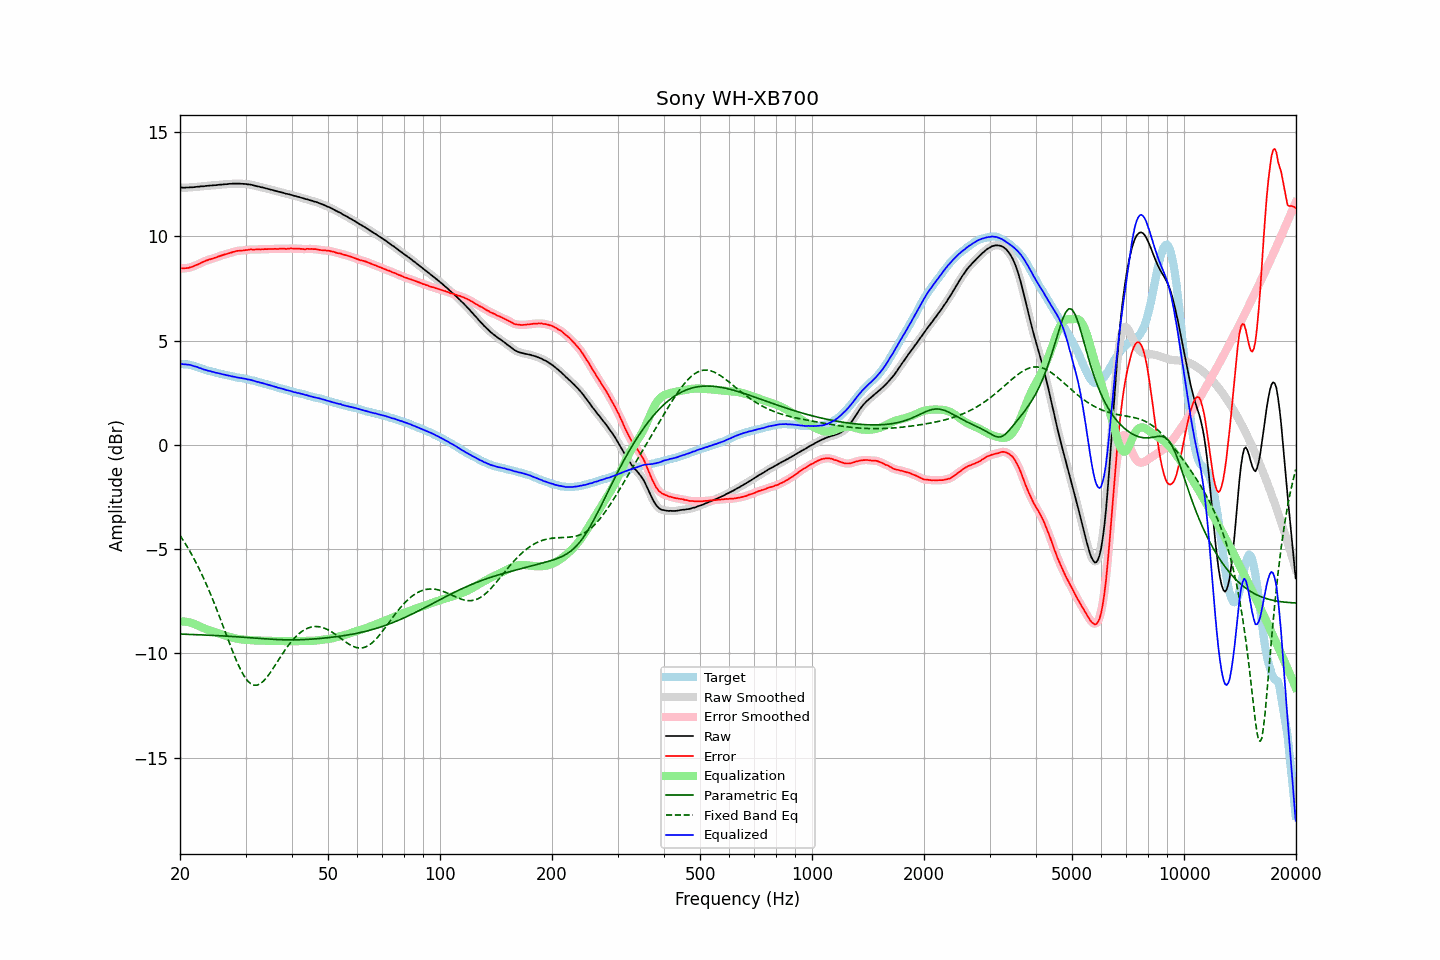

Data behind this chart, as committed beside it:
frequency, raw, error, smoothed, error_smoothed, equalization, parametric_eq, fixed_band_eq, equalized_raw, equalized_smoothed, target
20.00, 12.35, 8.47, 12.35, 8.47, -8.46, -9.07, -4.34, 3.89, 3.89, 3.88
20.20, 12.34, 8.47, 12.34, 8.47, -8.46, -9.07, -4.45, 3.88, 3.88, 3.87
20.40, 12.33, 8.46, 12.34, 8.46, -8.47, -9.08, -4.57, 3.87, 3.87, 3.87
20.61, 12.33, 8.47, 12.34, 8.47, -8.47, -9.08, -4.69, 3.86, 3.86, 3.86
20.81, 12.34, 8.48, 12.34, 8.48, -8.48, -9.08, -4.82, 3.86, 3.86, 3.86
21.02, 12.34, 8.48, 12.35, 8.49, -8.50, -9.08, -4.95, 3.85, 3.85, 3.86
21.23, 12.35, 8.51, 12.35, 8.51, -8.51, -9.09, -5.08, 3.84, 3.84, 3.84
21.44, 12.35, 8.53, 12.35, 8.53, -8.53, -9.09, -5.22, 3.82, 3.82, 3.82
21.66, 12.35, 8.55, 12.36, 8.56, -8.56, -9.09, -5.35, 3.80, 3.80, 3.80
21.87, 12.36, 8.59, 12.36, 8.59, -8.59, -9.10, -5.50, 3.78, 3.78, 3.77
22.09, 12.37, 8.62, 12.37, 8.62, -8.62, -9.10, -5.65, 3.75, 3.75, 3.75
22.31, 12.38, 8.65, 12.38, 8.66, -8.66, -9.10, -5.80, 3.73, 3.73, 3.73
22.54, 12.38, 8.68, 12.39, 8.69, -8.69, -9.10, -5.95, 3.69, 3.70, 3.70
22.76, 12.40, 8.73, 12.40, 8.73, -8.73, -9.11, -6.11, 3.68, 3.67, 3.67
22.99, 12.40, 8.76, 12.40, 8.77, -8.76, -9.11, -6.28, 3.64, 3.64, 3.64
23.22, 12.40, 8.80, 12.41, 8.80, -8.79, -9.11, -6.44, 3.61, 3.62, 3.61
23.45, 12.42, 8.84, 12.42, 8.83, -8.83, -9.12, -6.61, 3.60, 3.59, 3.59
23.69, 12.42, 8.86, 12.43, 8.86, -8.86, -9.12, -6.79, 3.57, 3.57, 3.57
23.92, 12.43, 8.89, 12.43, 8.88, -8.88, -9.12, -6.97, 3.55, 3.55, 3.55
24.16, 12.44, 8.91, 12.44, 8.91, -8.91, -9.13, -7.15, 3.53, 3.53, 3.54
24.40, 12.44, 8.93, 12.45, 8.93, -8.93, -9.13, -7.34, 3.51, 3.51, 3.52
24.65, 12.45, 8.96, 12.45, 8.95, -8.96, -9.14, -7.53, 3.49, 3.49, 3.50
24.89, 12.45, 8.98, 12.46, 8.98, -8.99, -9.14, -7.72, 3.47, 3.47, 3.47
25.14, 12.46, 9.01, 12.47, 9.01, -9.01, -9.14, -7.92, 3.45, 3.45, 3.45
25.39, 12.47, 9.04, 12.47, 9.04, -9.04, -9.15, -8.12, 3.44, 3.44, 3.43
25.65, 12.48, 9.06, 12.48, 9.06, -9.06, -9.15, -8.32, 3.42, 3.42, 3.42
25.91, 12.48, 9.09, 12.49, 9.09, -9.09, -9.16, -8.53, 3.40, 3.40, 3.39
26.16, 12.49, 9.11, 12.49, 9.11, -9.11, -9.16, -8.73, 3.38, 3.38, 3.38
26.43, 12.50, 9.14, 12.50, 9.14, -9.14, -9.16, -8.94, 3.37, 3.36, 3.36
26.69, 12.50, 9.15, 12.51, 9.16, -9.16, -9.17, -9.14, 3.34, 3.35, 3.35
26.96, 12.51, 9.18, 12.51, 9.18, -9.19, -9.17, -9.35, 3.33, 3.33, 3.33
27.23, 12.52, 9.21, 12.52, 9.21, -9.21, -9.18, -9.55, 3.31, 3.31, 3.32
27.50, 12.52, 9.23, 12.53, 9.23, -9.23, -9.18, -9.75, 3.29, 3.30, 3.30
27.77, 12.53, 9.26, 12.53, 9.25, -9.25, -9.19, -9.95, 3.28, 3.28, 3.28
28.05, 12.53, 9.27, 12.53, 9.28, -9.27, -9.19, -10.14, 3.26, 3.26, 3.27
28.33, 12.53, 9.30, 12.54, 9.29, -9.29, -9.20, -10.32, 3.25, 3.25, 3.23
28.62, 12.53, 9.31, 12.53, 9.31, -9.30, -9.20, -10.50, 3.23, 3.23, 3.22
28.90, 12.53, 9.31, 12.53, 9.32, -9.31, -9.21, -10.67, 3.22, 3.22, 3.22
29.19, 12.52, 9.32, 12.53, 9.32, -9.32, -9.21, -10.82, 3.20, 3.20, 3.20
29.48, 12.52, 9.32, 12.52, 9.33, -9.33, -9.22, -10.96, 3.19, 3.19, 3.20
29.78, 12.51, 9.33, 12.52, 9.33, -9.34, -9.22, -11.10, 3.17, 3.17, 3.18
30.08, 12.51, 9.35, 12.51, 9.34, -9.35, -9.23, -11.21, 3.17, 3.16, 3.17
30.38, 12.49, 9.35, 12.50, 9.36, -9.35, -9.24, -11.31, 3.14, 3.15, 3.15
30.68, 12.49, 9.37, 12.49, 9.37, -9.36, -9.24, -11.38, 3.13, 3.13, 3.13
30.99, 12.48, 9.38, 12.48, 9.37, -9.36, -9.25, -11.45, 3.12, 3.11, 3.10
31.30, 12.46, 9.37, 12.47, 9.37, -9.37, -9.25, -11.49, 3.09, 3.10, 3.09
31.61, 12.44, 9.36, 12.44, 9.37, -9.37, -9.26, -11.52, 3.07, 3.07, 3.08
31.93, 12.42, 9.37, 12.43, 9.37, -9.38, -9.26, -11.52, 3.05, 3.05, 3.05
32.24, 12.40, 9.38, 12.41, 9.37, -9.38, -9.27, -11.52, 3.03, 3.03, 3.03
32.57, 12.39, 9.39, 12.39, 9.38, -9.38, -9.28, -11.49, 3.01, 3.01, 3.01
32.89, 12.36, 9.37, 12.37, 9.38, -9.38, -9.28, -11.45, 2.98, 2.99, 2.99
33.22, 12.35, 9.39, 12.35, 9.38, -9.38, -9.29, -11.39, 2.97, 2.97, 2.96
33.55, 12.33, 9.38, 12.33, 9.38, -9.39, -9.29, -11.32, 2.95, 2.95, 2.95
33.89, 12.31, 9.39, 12.31, 9.39, -9.39, -9.30, -11.23, 2.92, 2.93, 2.92
34.23, 12.29, 9.39, 12.29, 9.39, -9.39, -9.30, -11.14, 2.90, 2.90, 2.91
34.57, 12.27, 9.40, 12.27, 9.40, -9.39, -9.31, -11.04, 2.88, 2.88, 2.88
34.92, 12.25, 9.40, 12.25, 9.39, -9.39, -9.31, -10.94, 2.86, 2.86, 2.85
35.27, 12.23, 9.39, 12.23, 9.40, -9.40, -9.32, -10.82, 2.84, 2.84, 2.84
35.62, 12.21, 9.39, 12.21, 9.40, -9.40, -9.32, -10.71, 2.82, 2.82, 2.82
35.97, 12.19, 9.41, 12.19, 9.40, -9.40, -9.33, -10.59, 2.79, 2.79, 2.79
... 635 more rows
